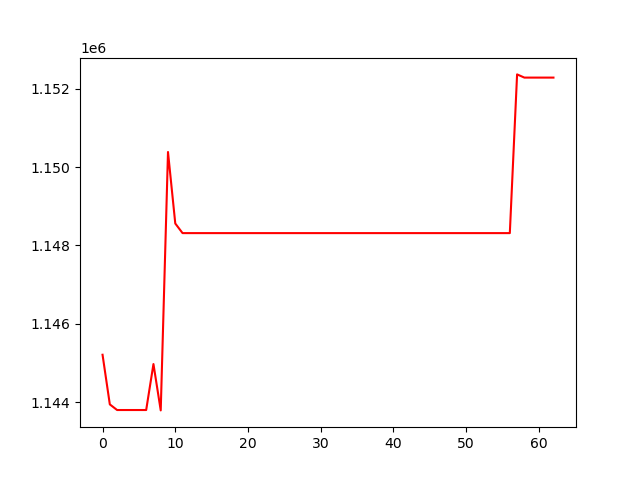

The file beside this chart, header and first rows:
, 0
0, 1145209
1, 1143942
2, 1143798
3, 1143798
4, 1143798
5, 1143798
6, 1143798
7, 1144972
8, 1143789
9, 1150384
10, 1148560
11, 1148314
12, 1148314
13, 1148314
14, 1148314
15, 1148314
16, 1148314
17, 1148314
18, 1148314
19, 1148314
20, 1148314
21, 1148314
22, 1148314
23, 1148314
24, 1148314
25, 1148314
26, 1148314
27, 1148314
28, 1148314
29, 1148314
30, 1148314
31, 1148314
32, 1148314
33, 1148314
34, 1148314
35, 1148314
36, 1148314
37, 1148314
38, 1148314
39, 1148314
40, 1148314
41, 1148314
42, 1148314
43, 1148314
44, 1148314
45, 1148314
46, 1148314
47, 1148314
48, 1148314
49, 1148314
50, 1148314
51, 1148314
52, 1148314
53, 1148314
54, 1148314
55, 1148314
56, 1148314
57, 1152365
58, 1152283
59, 1152283
... 3 more rows
